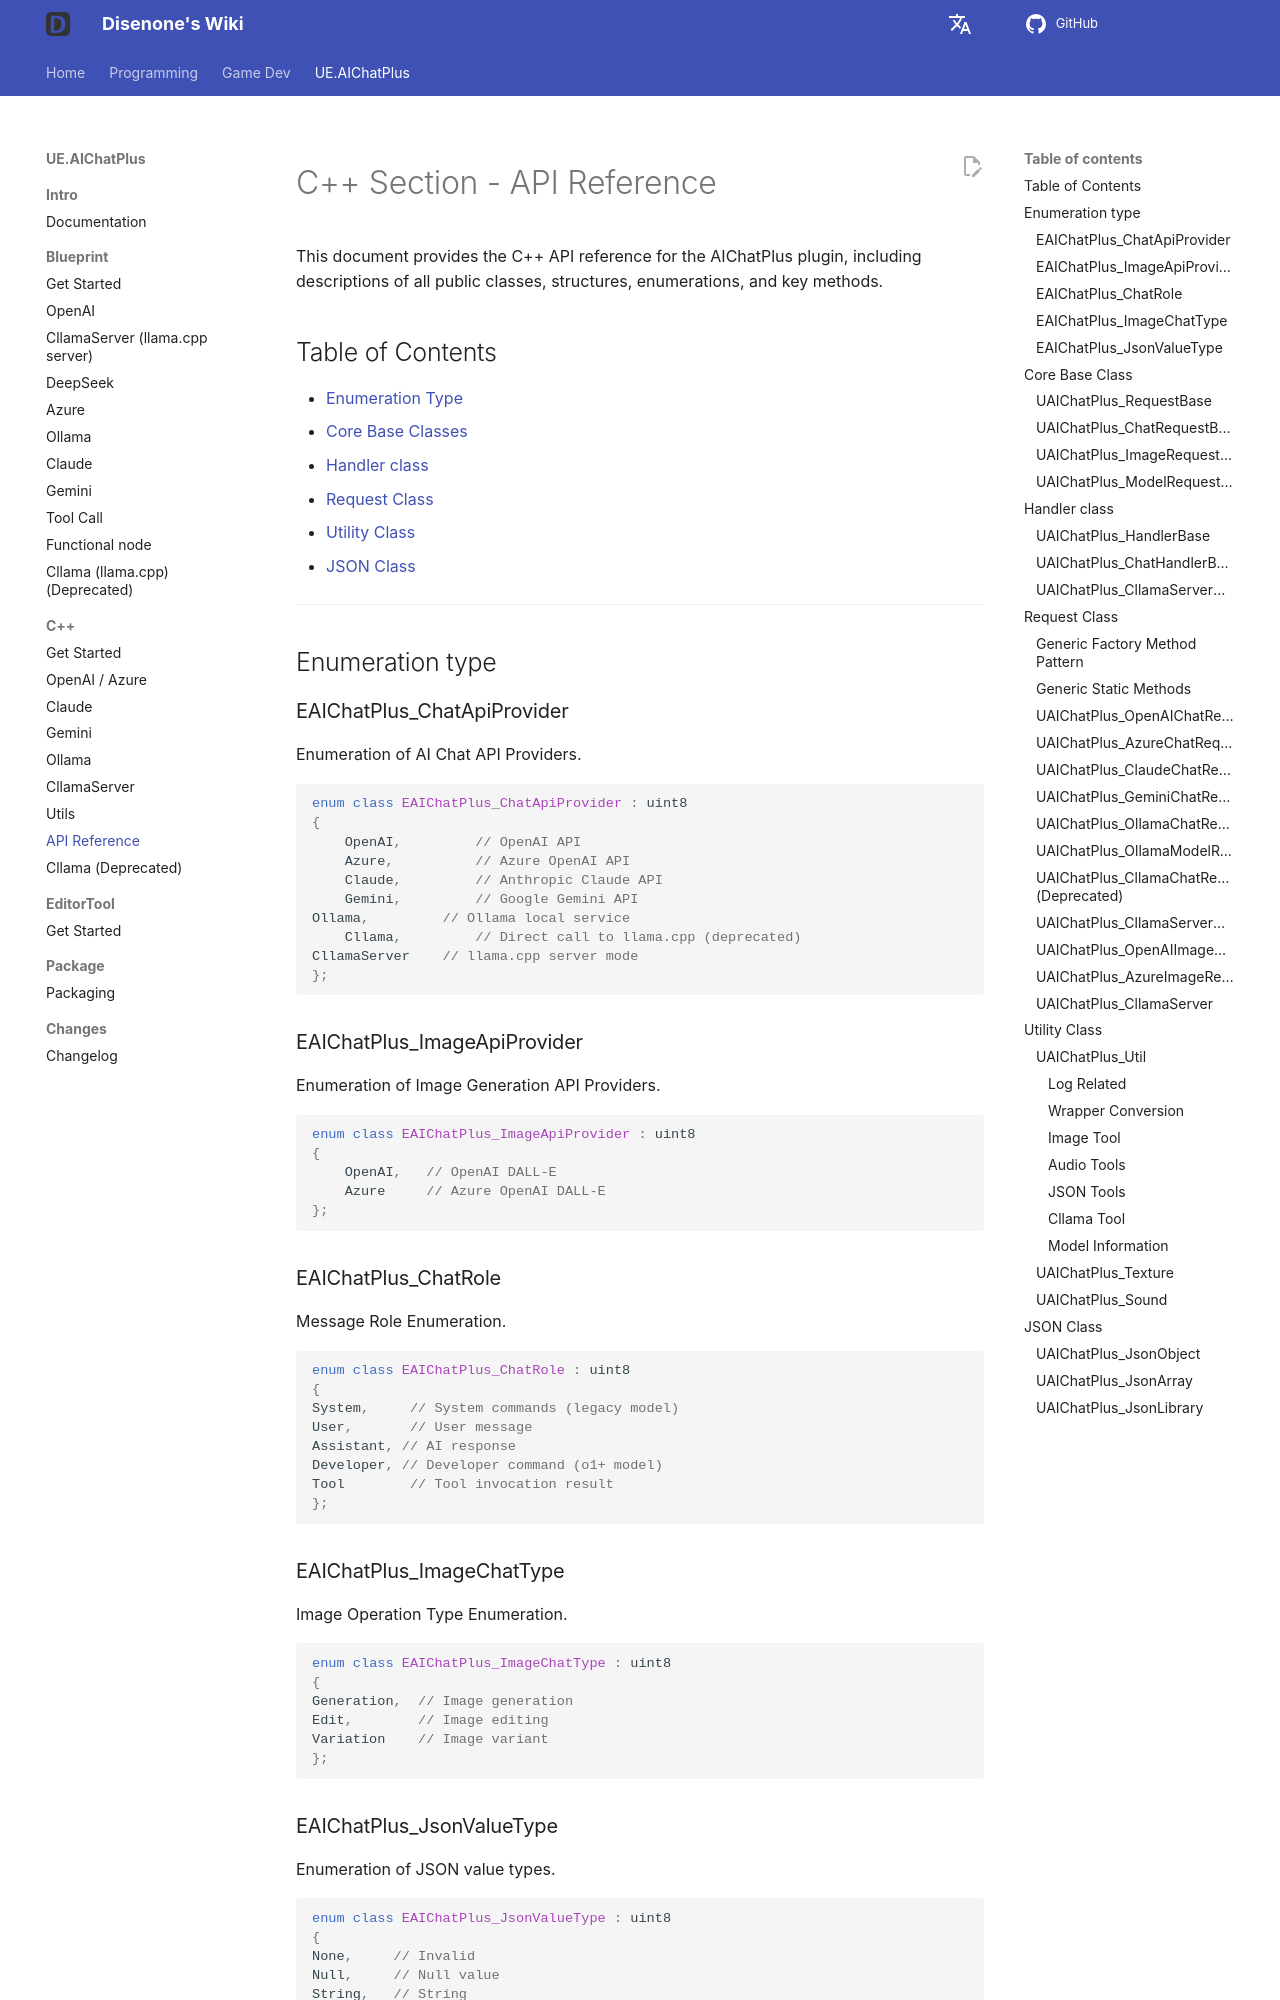

repository: disenone/wiki · page: en/ue-插件-AIChatPlus-Usage-Source-Reference/index.html · generator: mkdocs

---
layout: post
title: API Reference
tags:
- dev
- game
- UE
- UnreanEngine
- UE4
- UE5
- Editor
- Editor Plus
- Editor Plugin
- AI Chat
- Chatbot
- Image Generation
- OpenAI
- Azure
- Claude
- Gemini
- Ollama
- llama.cpp
description: API Reference
---

<meta property="og:title" content="UE 插件 AIChatPlus 使用说明 - C++ 篇 - API Reference" />

#C++ Section - API Reference

This document provides the C++ API reference for the AIChatPlus plugin, including descriptions of all public classes, structures, enumerations, and key methods.

##Table of Contents

- [Enumeration Type](##枚举类型)
- [Core Base Classes](##核心基类)
- [Handler class](##handler-类)
- [Request Class](##request-类)
- [Utility Class](##工具类)
- [JSON Class](##json-类)

---

##Enumeration type

### EAIChatPlus_ChatApiProvider

Enumeration of AI Chat API Providers.

```cpp
enum class EAIChatPlus_ChatApiProvider : uint8
{
    OpenAI,         // OpenAI API
    Azure,          // Azure OpenAI API
    Claude,         // Anthropic Claude API
    Gemini,         // Google Gemini API
Ollama,         // Ollama local service
    Cllama,         // Direct call to llama.cpp (deprecated)
CllamaServer    // llama.cpp server mode
};
```

### EAIChatPlus_ImageApiProvider

Enumeration of Image Generation API Providers.

```cpp
enum class EAIChatPlus_ImageApiProvider : uint8
{
    OpenAI,   // OpenAI DALL-E
    Azure     // Azure OpenAI DALL-E
};
```

### EAIChatPlus_ChatRole

Message Role Enumeration.

```cpp
enum class EAIChatPlus_ChatRole : uint8
{
System,     // System commands (legacy model)
User,       // User message
Assistant, // AI response
Developer, // Developer command (o1+ model)
Tool        // Tool invocation result
};
```

### EAIChatPlus_ImageChatType

Image Operation Type Enumeration.

```cpp
enum class EAIChatPlus_ImageChatType : uint8
{
Generation,  // Image generation
Edit,        // Image editing
Variation    // Image variant
};
```

### EAIChatPlus_JsonValueType

Enumeration of JSON value types.

```cpp
enum class EAIChatPlus_JsonValueType : uint8
{
None,     // Invalid
Null,     // Null value
String,   // String
Number,   // Number
Boolean,  // Boolean
Array,    // Array
Object    // Object
};
```

---

##Core Base Class
